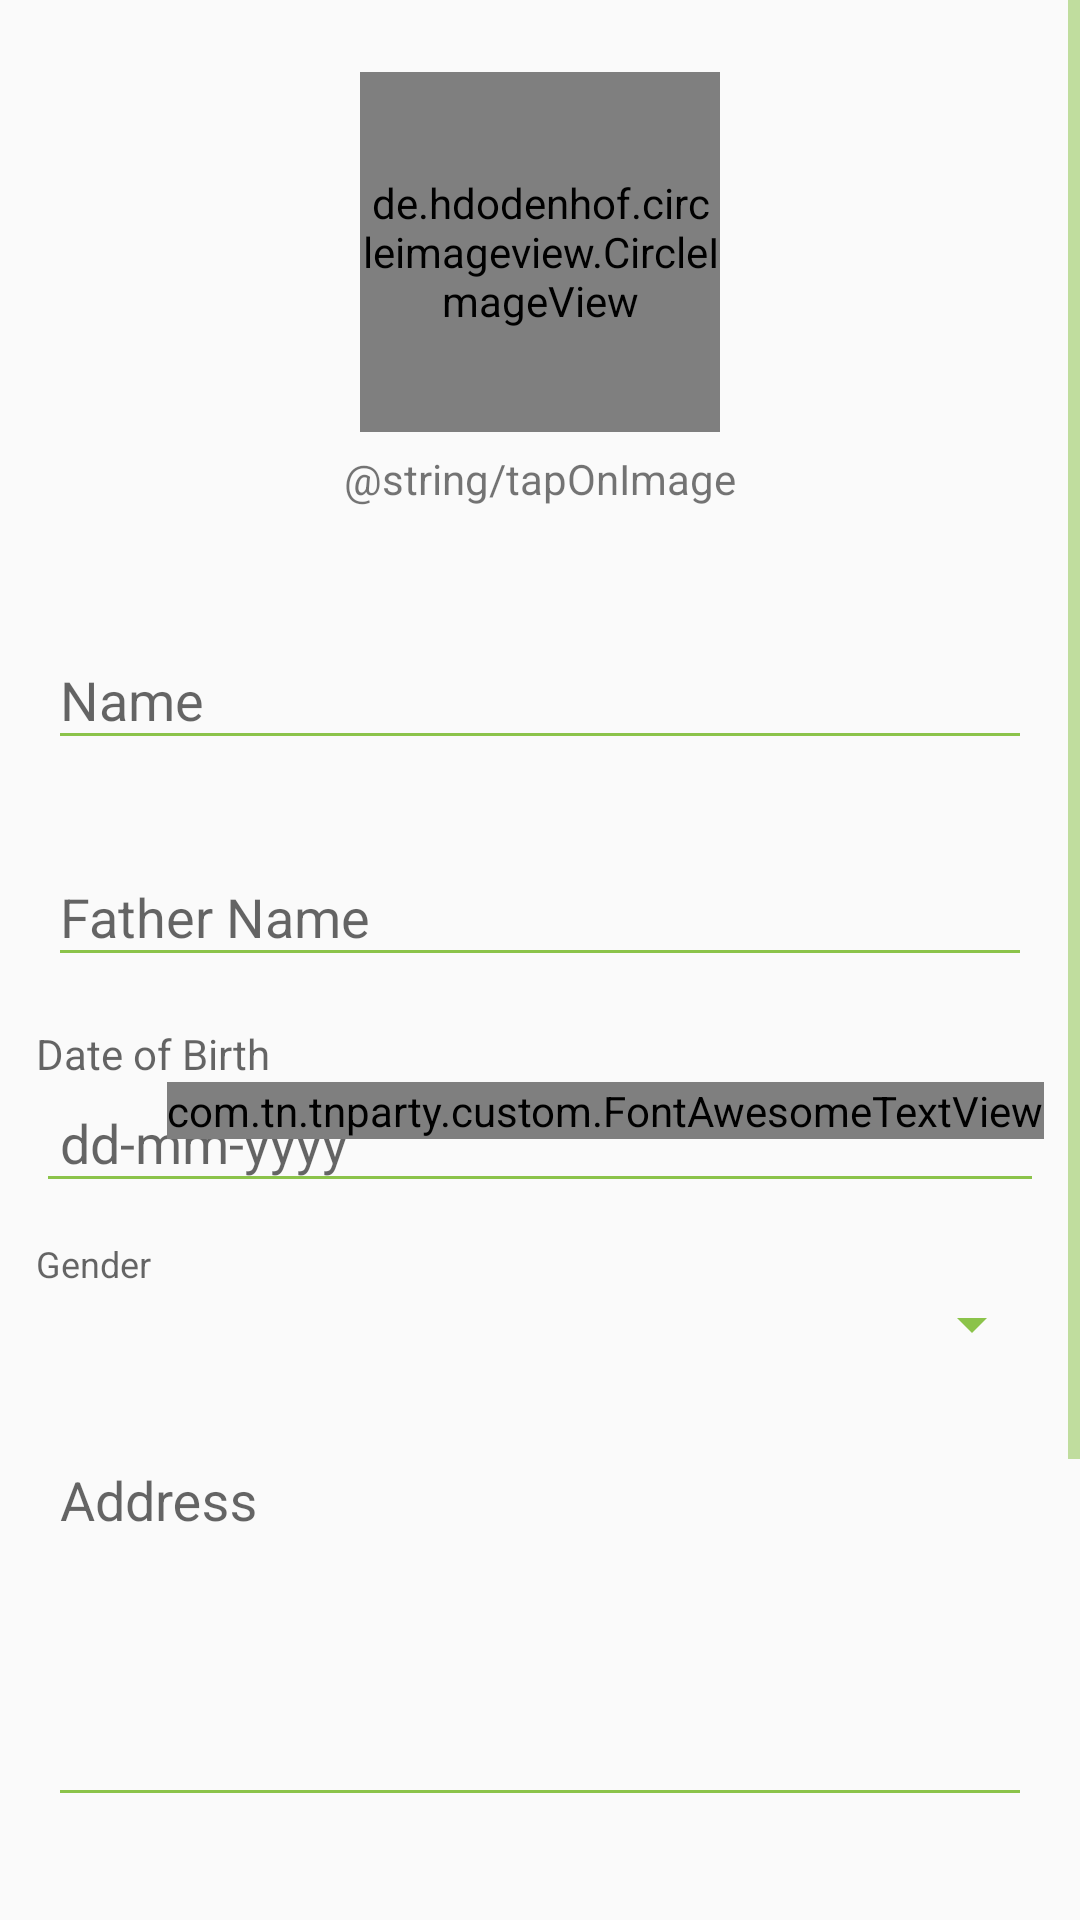

Here is an Android app screen rendered from its layout file. Give the layout XML and the strings, colors and styles it references.
<!-- AndroidManifest.xml: application theme AppTheme -->
<!-- res/layout/activity_adduser_details.xml -->
<?xml version="1.0" encoding="utf-8"?>
<android.support.constraint.ConstraintLayout xmlns:android="http://schemas.android.com/apk/res/android"
    xmlns:app="http://schemas.android.com/apk/res-auto"
    xmlns:tools="http://schemas.android.com/tools"
    android:layout_width="match_parent"
    android:layout_height="match_parent"
    tools:context="com.tn.tnparty.activities.AdduserDetails">

    <LinearLayout xmlns:android="http://schemas.android.com/apk/res/android"
        xmlns:app="http://schemas.android.com/apk/res-auto"
        xmlns:tools="http://schemas.android.com/tools"
        android:layout_width="match_parent"
        android:layout_height="match_parent"
        tools:context="com.tn.tnparty.activities.AddUserActivity">

        <FrameLayout
            android:layout_width="match_parent"
            android:layout_height="match_parent">

            <ScrollView
                android:layout_width="match_parent"
                android:layout_height="match_parent"
                android:fillViewport="true">

                <LinearLayout
                    android:layout_width="match_parent"
                    android:layout_height="match_parent"
                    android:layout_marginEnd="12dp"
                    android:layout_marginStart="12dp"
                    android:orientation="vertical">


                    <de.hdodenhof.circleimageview.CircleImageView
                        android:id="@+id/userPhoto"
                        android:layout_width="120dp"
                        android:layout_height="120dp"
                        android:layout_gravity="center"
                        android:layout_marginTop="24dp"
                        android:src="@drawable/user"
                        app:civ_border_color="#FF000000"
                        app:civ_border_width="2dp" />

                    <TextView
                        android:layout_width="match_parent"
                        android:layout_height="wrap_content"
                        android:layout_marginBottom="16dp"
                        android:layout_marginTop="6dp"
                        android:gravity="center"
                        android:text="@string/tapOnImage" />

                    <android.support.design.widget.TextInputLayout
                        android:layout_width="match_parent"
                        android:layout_height="wrap_content"
                        android:layout_marginTop="12dp"
                        android:padding="4dp">

                        <EditText
                            android:id="@+id/userName"
                            android:layout_width="match_parent"
                            android:layout_height="wrap_content"
                            android:hint="Name"
                            android:inputType="text"
                            android:maxLines="1"
                            android:singleLine="true" />

                    </android.support.design.widget.TextInputLayout>

                    <android.support.design.widget.TextInputLayout
                        android:layout_width="match_parent"
                        android:layout_height="wrap_content"
                        android:layout_marginTop="12dp"
                        android:padding="4dp">

                        <EditText
                            android:id="@+id/fatherName"
                            android:layout_width="match_parent"
                            android:layout_height="wrap_content"
                            android:hint="Father Name"
                            android:inputType="text"
                            android:maxLines="1"
                            android:singleLine="true" />

                    </android.support.design.widget.TextInputLayout>

                    <TextView
                        android:id="@+id/dobLabel"
                        android:layout_width="match_parent"
                        android:layout_height="wrap_content"
                        android:layout_marginTop="12dp"
                        android:hint="Date of Birth"
                        android:maxLines="1"
                        android:singleLine="true" />

                    <RelativeLayout
                        android:layout_width="wrap_content"
                        android:layout_height="wrap_content">

                        <EditText
                            android:id="@+id/dob"
                            android:layout_width="match_parent"
                            android:layout_height="wrap_content"
                            android:clickable="true"
                            android:editable="false"
                            android:focusable="true"
                            android:hint="dd-mm-yyyy"
                            android:inputType="none"
                            android:maxLines="1"
                            android:padding="8dp"
                            android:singleLine="true"
                            android:textColor="@color/black" />

                        
                        <com.tn.tnparty.custom.FontAwesomeTextView
                            android:id="@+id/dobIcon"
                            android:layout_width="wrap_content"
                            android:layout_height="wrap_content"
                            android:text="@string/fa_calendar"
                            android:layout_alignParentEnd="true"
                            android:textColor="@color/grey"
                            android:textSize="30sp" />
                    </RelativeLayout>

                    <TextView
                        android:layout_width="match_parent"
                        android:layout_height="wrap_content"
                        android:layout_marginTop="12dp"
                        android:hint="Gender"
                        android:maxLines="1"
                        android:singleLine="true"
                        android:textSize="12sp" />

                    <Spinner
                        android:id="@+id/gender"
                        android:layout_width="match_parent"
                        android:layout_height="wrap_content"
                        android:maxLines="1" />

                    <android.support.design.widget.TextInputLayout
                        android:layout_width="match_parent"
                        android:layout_height="wrap_content"
                        android:layout_marginTop="12dp"
                        android:padding="4dp">

                        <EditText
                            android:id="@+id/address"
                            android:layout_width="match_parent"
                            android:layout_height="wrap_content"
                            android:gravity="top|left"
                            android:hint="Address"
                            android:inputType="textEmailAddress|textMultiLine"
                            android:lines="20"
                            android:minLines="5"
                            android:scrollHorizontally="false"
                            android:scrollbars="vertical" />

                    </android.support.design.widget.TextInputLayout>

                    <android.support.design.widget.TextInputLayout
                        android:layout_width="match_parent"
                        android:layout_height="wrap_content"
                        android:layout_marginTop="12dp"
                        android:padding="4dp">

                        <EditText
                            android:id="@+id/voterId"
                            android:layout_width="match_parent"
                            android:layout_height="wrap_content"
                            android:hint="Voter Id"
                            android:inputType="textCapCharacters"
                            android:maxLength="10"
                            android:maxLines="1"
                            android:singleLine="true" />

                    </android.support.design.widget.TextInputLayout>

                    <android.support.design.widget.TextInputLayout
                        android:layout_width="match_parent"
                        android:layout_height="wrap_content"
                        android:layout_marginTop="12dp"
                        android:padding="4dp">

                        <EditText
                            android:id="@+id/phone"
                            android:layout_width="match_parent"
                            android:layout_height="wrap_content"
                            android:gravity="top|left"
                            android:hint="Mobile number"
                            android:inputType="number|phone"
                            android:maxEms="10"
                            android:maxLength="10"
                            android:scrollHorizontally="false"
                            android:scrollbars="vertical" />
                    </android.support.design.widget.TextInputLayout>

                    <Button
                        android:id="@+id/addUser"
                        android:layout_width="match_parent"
                        android:layout_height="wrap_content"
                        android:layout_marginBottom="24dp"
                        android:layout_marginEnd="24dp"
                        android:layout_marginStart="24dp"
                        android:layout_marginTop="16dp"
                        android:background="@drawable/rounded_button_next"
                        android:text="@string/submit"
                        android:textColor="@color/white"
                        android:textStyle="bold" />
                </LinearLayout>
            </ScrollView>
        </FrameLayout>
    </LinearLayout>
</android.support.constraint.ConstraintLayout>
<!-- resources referenced by this layout -->
<resources>
  <color name="black">#000000</color>
  <color name="colorPrimary">#8BC34A</color>
  <color name="grey">#696969</color>
  <color name="white">#FFFFFF</color>
  <!-- drawable rounded_button_next (drawable) -->
  <?xml version="1.0" encoding="utf-8"?>
  <shape xmlns:android="http://schemas.android.com/apk/res/android">
      <stroke
          android:width="3dp"
          android:color="@color/colorPrimary" />
      <solid android:color="@color/colorPrimary" />
  
      <padding
          android:bottom="1dp"
          android:left="1dp"
          android:right="1dp"
          android:top="1dp" />
  
      <corners
          android:bottomLeftRadius="16dp"
          android:bottomRightRadius="16dp"
          android:topLeftRadius="16dp"
          android:topRightRadius="16dp" />
  </shape>
  <!-- drawable user: png bitmap (drawable-xxhdpi, 5580 bytes) -->
  <style name="AppTheme" parent="Theme.AppCompat.Light.NoActionBar">
          
          <item name="colorPrimary">@color/colorPrimary</item>
          <item name="colorPrimaryDark">@color/colorPrimaryDark</item>
          <item name="colorAccent">@color/colorAccent</item>
          <item name="colorControlNormal">@color/colorPrimary</item>
          <item name="colorControlActivated">@color/colorPrimaryDark</item>
          <item name="colorControlHighlight">@color/colorPrimaryDark</item>
      </style>
  <color name="colorPrimaryDark">#689F38</color>
  <color name="colorAccent">#4CAF50</color>
</resources>
